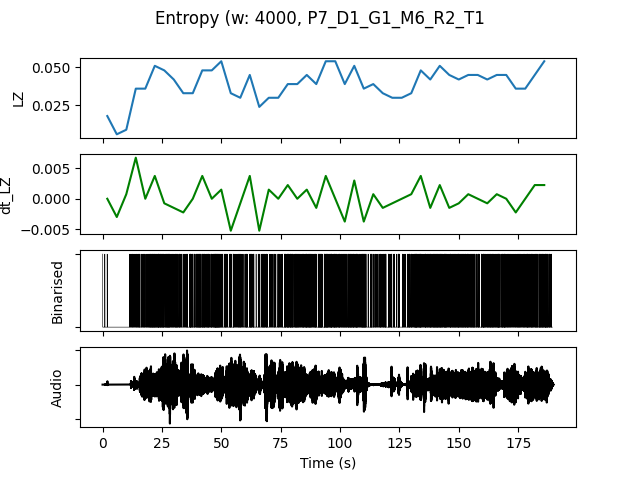

Values plotted in this chart, from the file beside it:
, t0, LZ, dt_LZ, IOI, nCounts
0.0, 0.0, 0.01795, 0.0, 5333, 3
4.0, 4.0, 0.005983, -0.002991, 0.0, 0
8.0, 8.0, 0.008974, 0.0007479, 8000, 2
12.0, 12.0, 0.0359, 0.006731, 1231, 13
16.0, 16.0, 0.0359, 0.0, 1143, 14
20.0, 20.0, 0.05085, 0.003739, 666.7, 24
24.0, 24.0, 0.04786, -0.0007479, 695.7, 23
28.0, 28.0, 0.04188, -0.001496, 941.2, 17
32.0, 32.0, 0.03291, -0.002244, 1231, 13
36.0, 36.0, 0.03291, 0.0, 941.2, 17
40.0, 40.0, 0.04786, 0.003739, 800.0, 20
44.0, 44.0, 0.04786, 0.0, 761.9, 21
48.0, 48.0, 0.05385, 0.001496, 761.9, 21
52.0, 52.0, 0.03291, -0.005235, 1231, 13
56.0, 56.0, 0.02991, -0.0007479, 1333, 12
60.0, 60.0, 0.04487, 0.003739, 941.2, 17
64.0, 64.0, 0.02393, -0.005235, 1600, 10
68.0, 68.0, 0.02991, 0.001496, 1455, 11
72.0, 72.0, 0.02991, 0.0, 1231, 13
76.0, 76.0, 0.03889, 0.002244, 842.1, 19
80.0, 80.0, 0.03889, 0.0, 941.2, 17
84.0, 84.0, 0.04487, 0.001496, 761.9, 21
88.0, 88.0, 0.03889, -0.001496, 888.9, 18
92.0, 92.0, 0.05385, 0.003739, 727.3, 22
96.0, 96.0, 0.05385, 0.0, 727.3, 22
100.0, 100.0, 0.03889, -0.003739, 941.2, 17
104.0, 104.0, 0.05085, 0.002991, 727.3, 22
108.0, 108.0, 0.0359, -0.003739, 941.2, 17
112.0, 112.0, 0.03889, 0.0007479, 1143, 14
116.0, 116.0, 0.03291, -0.001496, 1143, 14
120.0, 120.0, 0.02991, -0.0007479, 1333, 12
124.0, 124.0, 0.02991, 0.0, 1455, 11
128.0, 128.0, 0.03291, 0.0007479, 1067, 15
132.0, 132.0, 0.04786, 0.003739, 800.0, 20
136.0, 136.0, 0.04188, -0.001496, 800.0, 20
140.0, 140.0, 0.05085, 0.002244, 761.9, 21
144.0, 144.0, 0.04487, -0.001496, 842.1, 19
148.0, 148.0, 0.04188, -0.0007479, 842.1, 19
152.0, 152.0, 0.04487, 0.0007479, 842.1, 19
156.0, 156.0, 0.04487, 0.0, 1000, 16
160.0, 160.0, 0.04188, -0.0007479, 800.0, 20
164.0, 164.0, 0.04487, 0.0007479, 842.1, 19
168.0, 168.0, 0.04487, 0.0, 842.1, 19
172.0, 172.0, 0.0359, -0.002244, 1143, 14
176.0, 176.0, 0.0359, 0.0, 1000, 16
180.0, 180.0, 0.04487, 0.002244, 941.2, 17
184.0, 184.0, 0.05385, 0.002244, 695.7, 23
